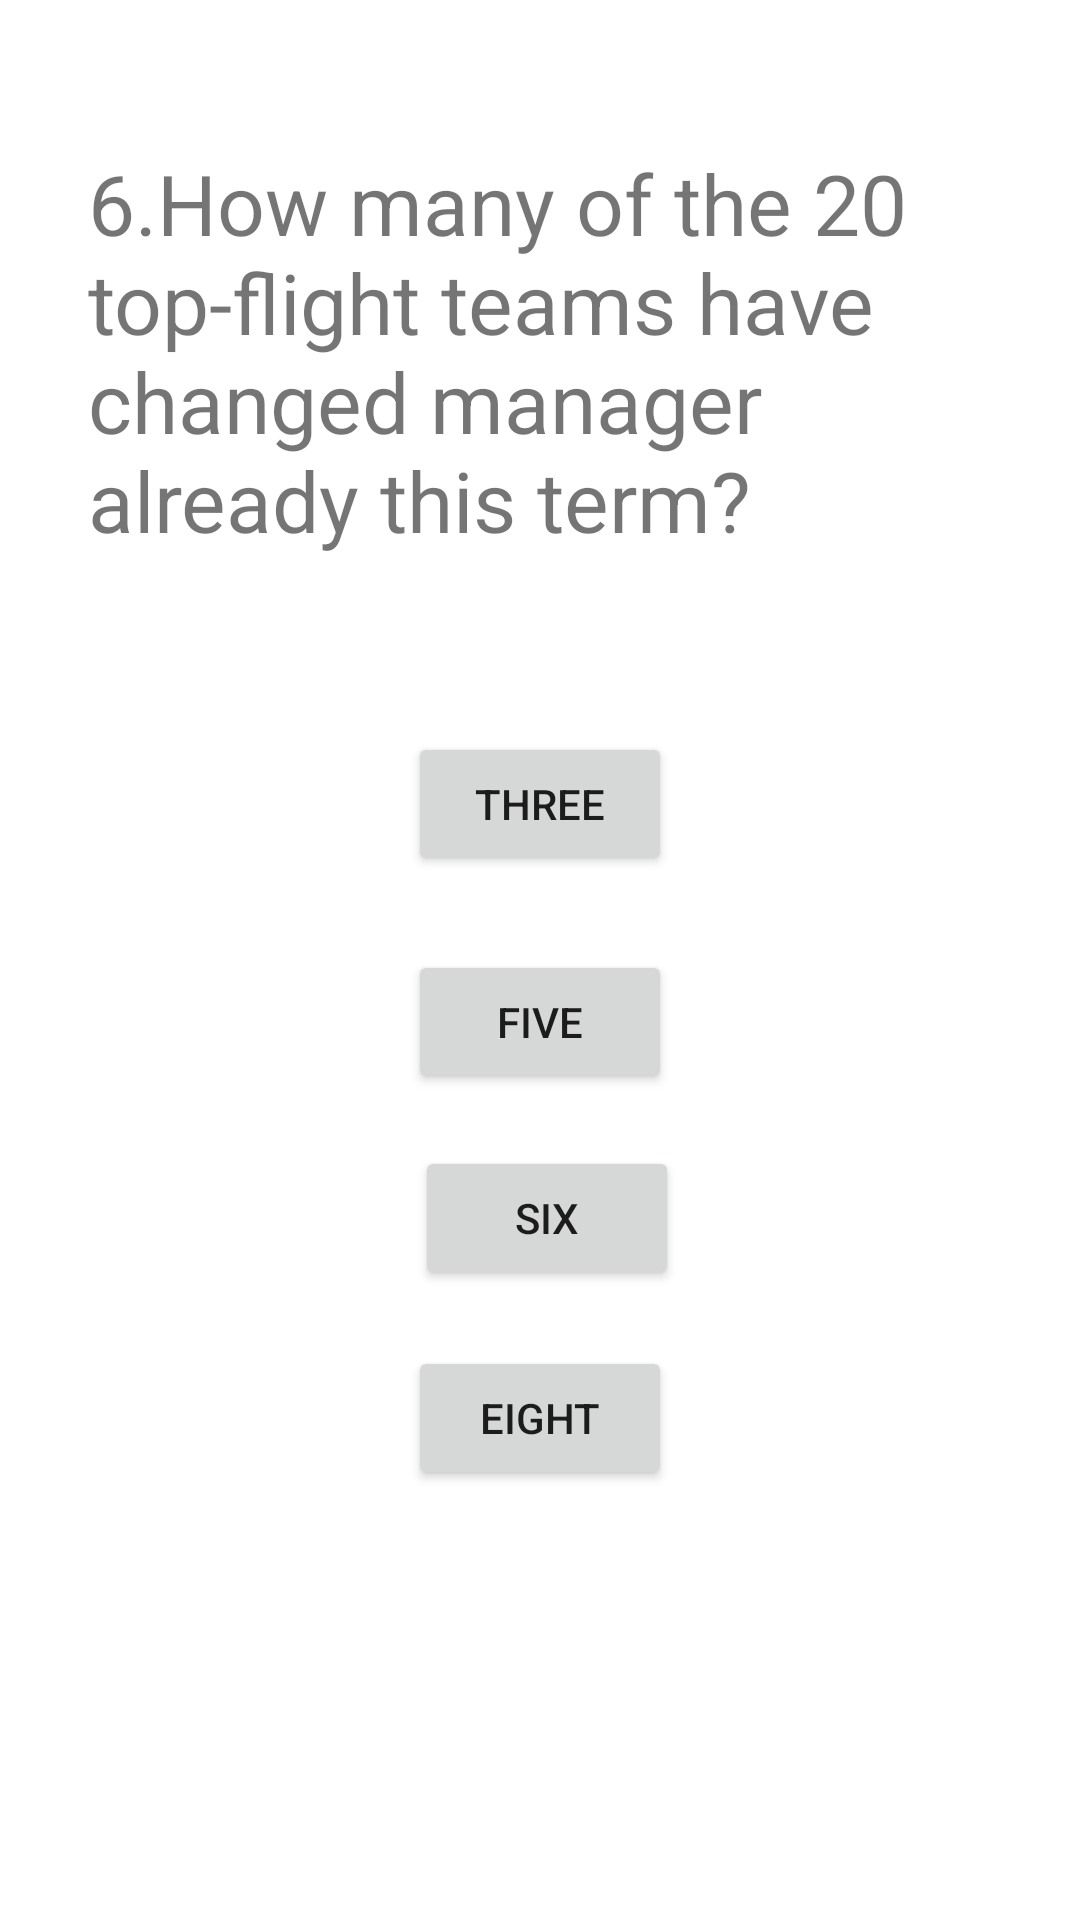

The Android layout XML behind this screen, and the referenced resources:
<!-- AndroidManifest.xml: application theme Theme.CHEN -->
<!-- res/layout/activity_kroos.xml -->
<?xml version="1.0" encoding="utf-8"?>
<androidx.constraintlayout.widget.ConstraintLayout xmlns:android="http://schemas.android.com/apk/res/android"
    xmlns:app="http://schemas.android.com/apk/res-auto"
    xmlns:tools="http://schemas.android.com/tools"
    android:layout_width="match_parent"
    android:layout_height="match_parent"
    tools:context=".KROOS">
    <Button
        android:id="@+id/b3"
        android:layout_width="wrap_content"
        android:layout_height="wrap_content"
        android:text="Six"
        app:layout_constraintBottom_toBottomOf="parent"
        app:layout_constraintEnd_toEndOf="parent"
        app:layout_constraintHorizontal_bias="0.508"
        app:layout_constraintStart_toStartOf="parent"
        app:layout_constraintTop_toTopOf="parent"
        app:layout_constraintVertical_bias="0.645" />

    <Button
        android:id="@+id/b2"
        android:layout_width="wrap_content"
        android:layout_height="wrap_content"
        android:text="Three"
        app:layout_constraintBottom_toBottomOf="parent"
        app:layout_constraintEnd_toEndOf="parent"
        app:layout_constraintStart_toStartOf="parent"
        app:layout_constraintTop_toTopOf="parent"
        app:layout_constraintVertical_bias="0.412" />

    <Button
        android:id="@+id/b4"
        android:layout_width="wrap_content"
        android:layout_height="wrap_content"
        android:text="Eight"
        app:layout_constraintBottom_toBottomOf="parent"
        app:layout_constraintEnd_toEndOf="parent"
        app:layout_constraintStart_toStartOf="parent"
        app:layout_constraintTop_toTopOf="parent"
        app:layout_constraintVertical_bias="0.758" />

    <Button
        android:id="@+id/b1"
        android:layout_width="wrap_content"
        android:layout_height="wrap_content"
        android:text="Five"
        app:layout_constraintBottom_toBottomOf="parent"
        app:layout_constraintEnd_toEndOf="parent"
        app:layout_constraintStart_toStartOf="parent"
        app:layout_constraintTop_toTopOf="parent"
        app:layout_constraintVertical_bias="0.535" />

    <TextView
        android:id="@+id/textView"
        android:layout_width="276dp"
        android:layout_height="168dp"
        android:text="6.How many of the 20 top-flight teams have changed manager already this term?"
        android:textSize="28sp"
        app:layout_constraintBottom_toBottomOf="parent"
        app:layout_constraintEnd_toEndOf="parent"
        app:layout_constraintHorizontal_bias="0.348"
        app:layout_constraintStart_toStartOf="parent"
        app:layout_constraintTop_toTopOf="parent"
        app:layout_constraintVertical_bias="0.104"
        tools:text="te" />
</androidx.constraintlayout.widget.ConstraintLayout>
<!-- resources referenced by this layout -->
<resources>
  <style name="Theme.CHEN" parent="Theme.MaterialComponents.DayNight.DarkActionBar">
          
          <item name="colorPrimary">@color/purple_500</item>
          <item name="colorPrimaryVariant">@color/purple_700</item>
          <item name="colorOnPrimary">@color/white</item>
          
          <item name="colorSecondary">@color/teal_200</item>
          <item name="colorSecondaryVariant">@color/teal_700</item>
          <item name="colorOnSecondary">@color/black</item>
          
          <item name="android:statusBarColor">?attr/colorPrimaryVariant</item>
          
      </style>
  <!-- not gathered from this repository: default colours our renderer supplied (Android Studio template values) -->
  <color name="purple_500">#FF6200EE</color>
  <color name="purple_700">#FF3700B3</color>
  <color name="teal_200">#FF03DAC5</color>
  <color name="teal_700">#FF018786</color>
  <color name="black">#FF000000</color>
  <color name="white">#FFFFFFFF</color>
</resources>
